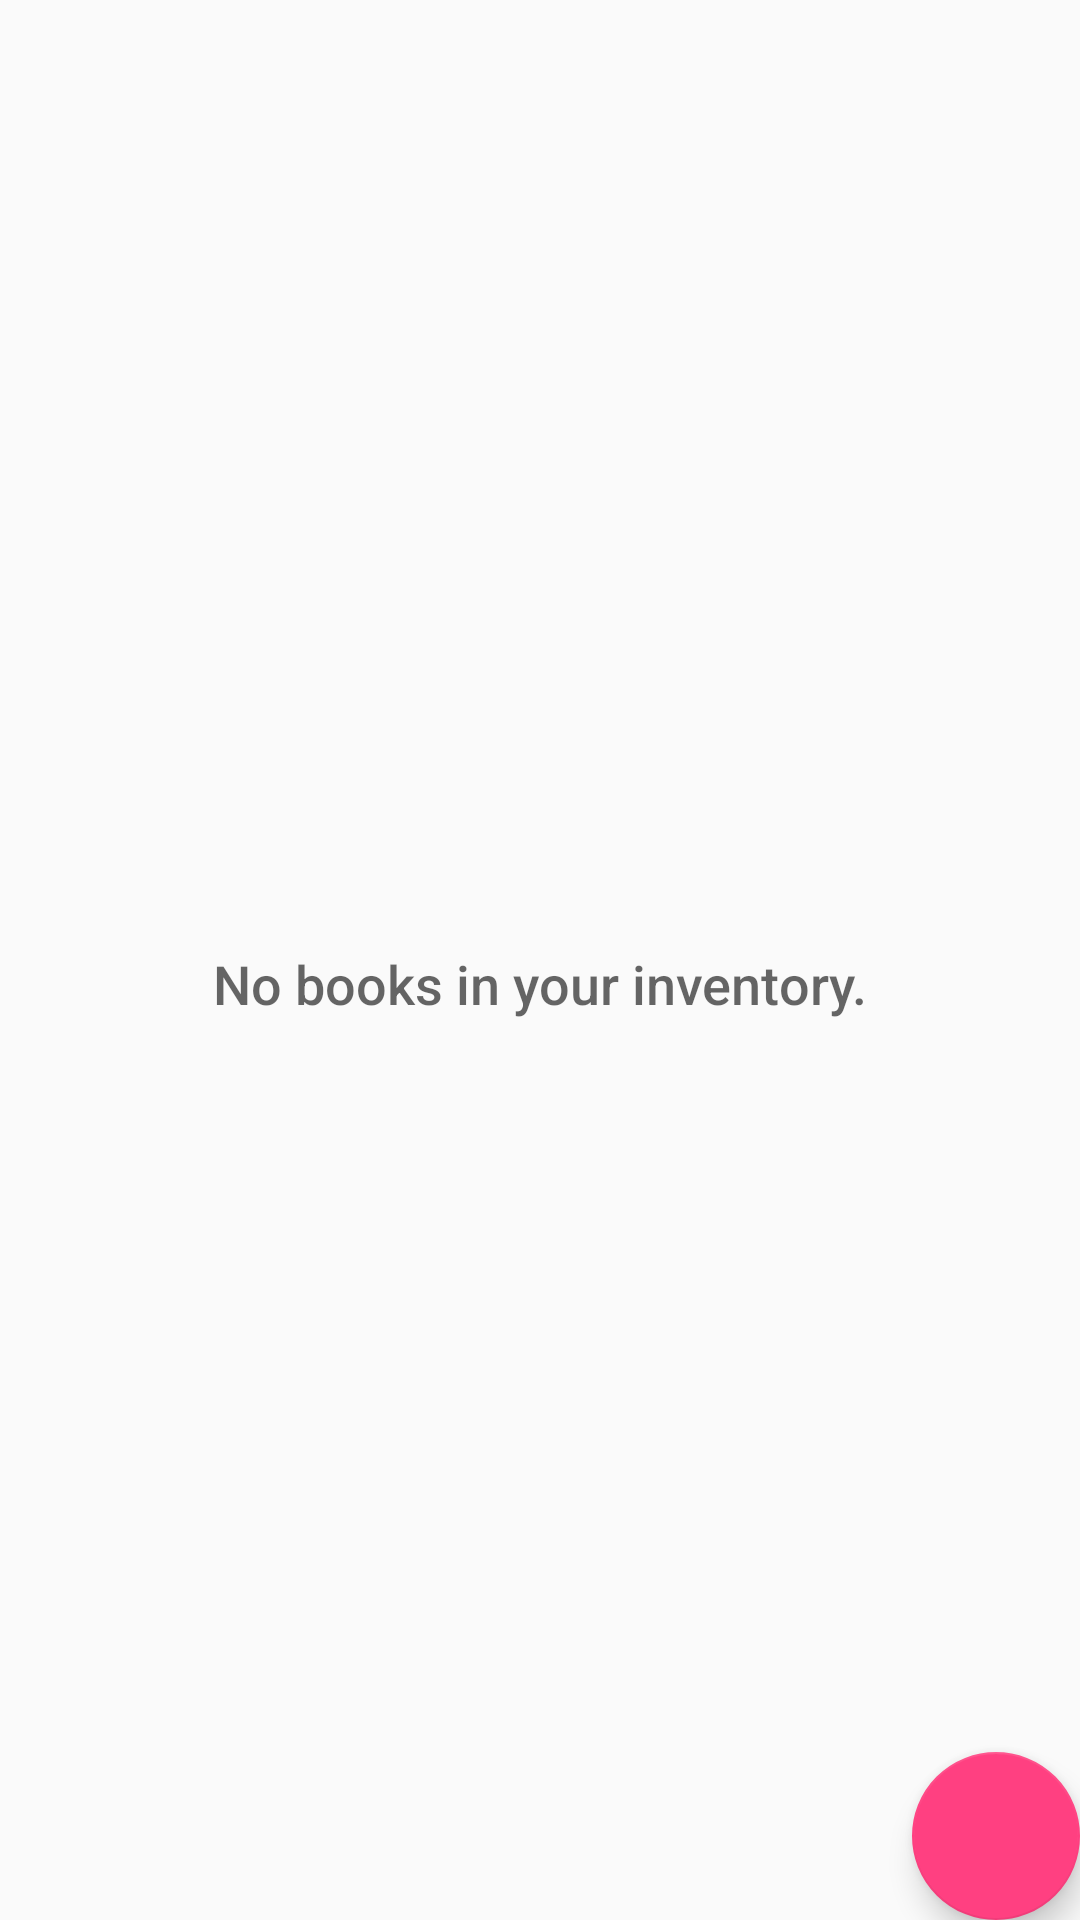

Android layout source for this screen:
<!-- AndroidManifest.xml: application theme AppTheme -->
<!-- res/layout/fragment_inventory.xml -->
<?xml version="1.0" encoding="utf-8"?>
<RelativeLayout
    xmlns:android="http://schemas.android.com/apk/res/android"
    xmlns:tools="http://schemas.android.com/tools"
    android:layout_width="match_parent"
    android:layout_height="match_parent"
    tools:context=".activities.MainActivity">

    <ListView
        android:id="@+id/list"
        android:layout_width="match_parent"
        android:layout_height="match_parent" />

    <RelativeLayout
        android:id="@+id/empty_view"
        android:layout_width="wrap_content"
        android:layout_height="wrap_content"
        android:layout_centerInParent="true">

        
        

        <TextView
            android:id="@+id/empty_title_text"
            android:layout_width="wrap_content"
            android:layout_height="wrap_content"
            android:layout_centerHorizontal="true"
            android:fontFamily="sans-serif-medium"
            android:paddingTop="16dp"
            android:text="@string/empty_view_title_text"
            android:textAppearance="?android:textAppearanceMedium"
            tools:text="No Itens in the inventory."/>

    </RelativeLayout>

    <android.support.design.widget.FloatingActionButton
        android:id="@+id/add_fab"
        android:layout_width="wrap_content"
        android:layout_height="wrap_content"
        android:layout_alignParentBottom="true"
        android:layout_alignParentRight="true"
        android:layout_margin="@dimen/fab_margin" />

</RelativeLayout>
<!-- resources referenced by this layout -->
<resources>
  <string name="empty_view_title_text">No books in your inventory.</string>
  <style name="AppTheme" parent="Theme.AppCompat.Light.DarkActionBar">
          
          <item name="colorPrimary">@color/colorPrimary</item>
          <item name="colorPrimaryDark">@color/colorPrimaryDark</item>
          <item name="colorAccent">@color/colorAccent</item>
      </style>
  <color name="colorPrimary">#3F51B5</color>
  <color name="colorPrimaryDark">#303F9F</color>
  <color name="colorAccent">#FF4081</color>
</resources>
